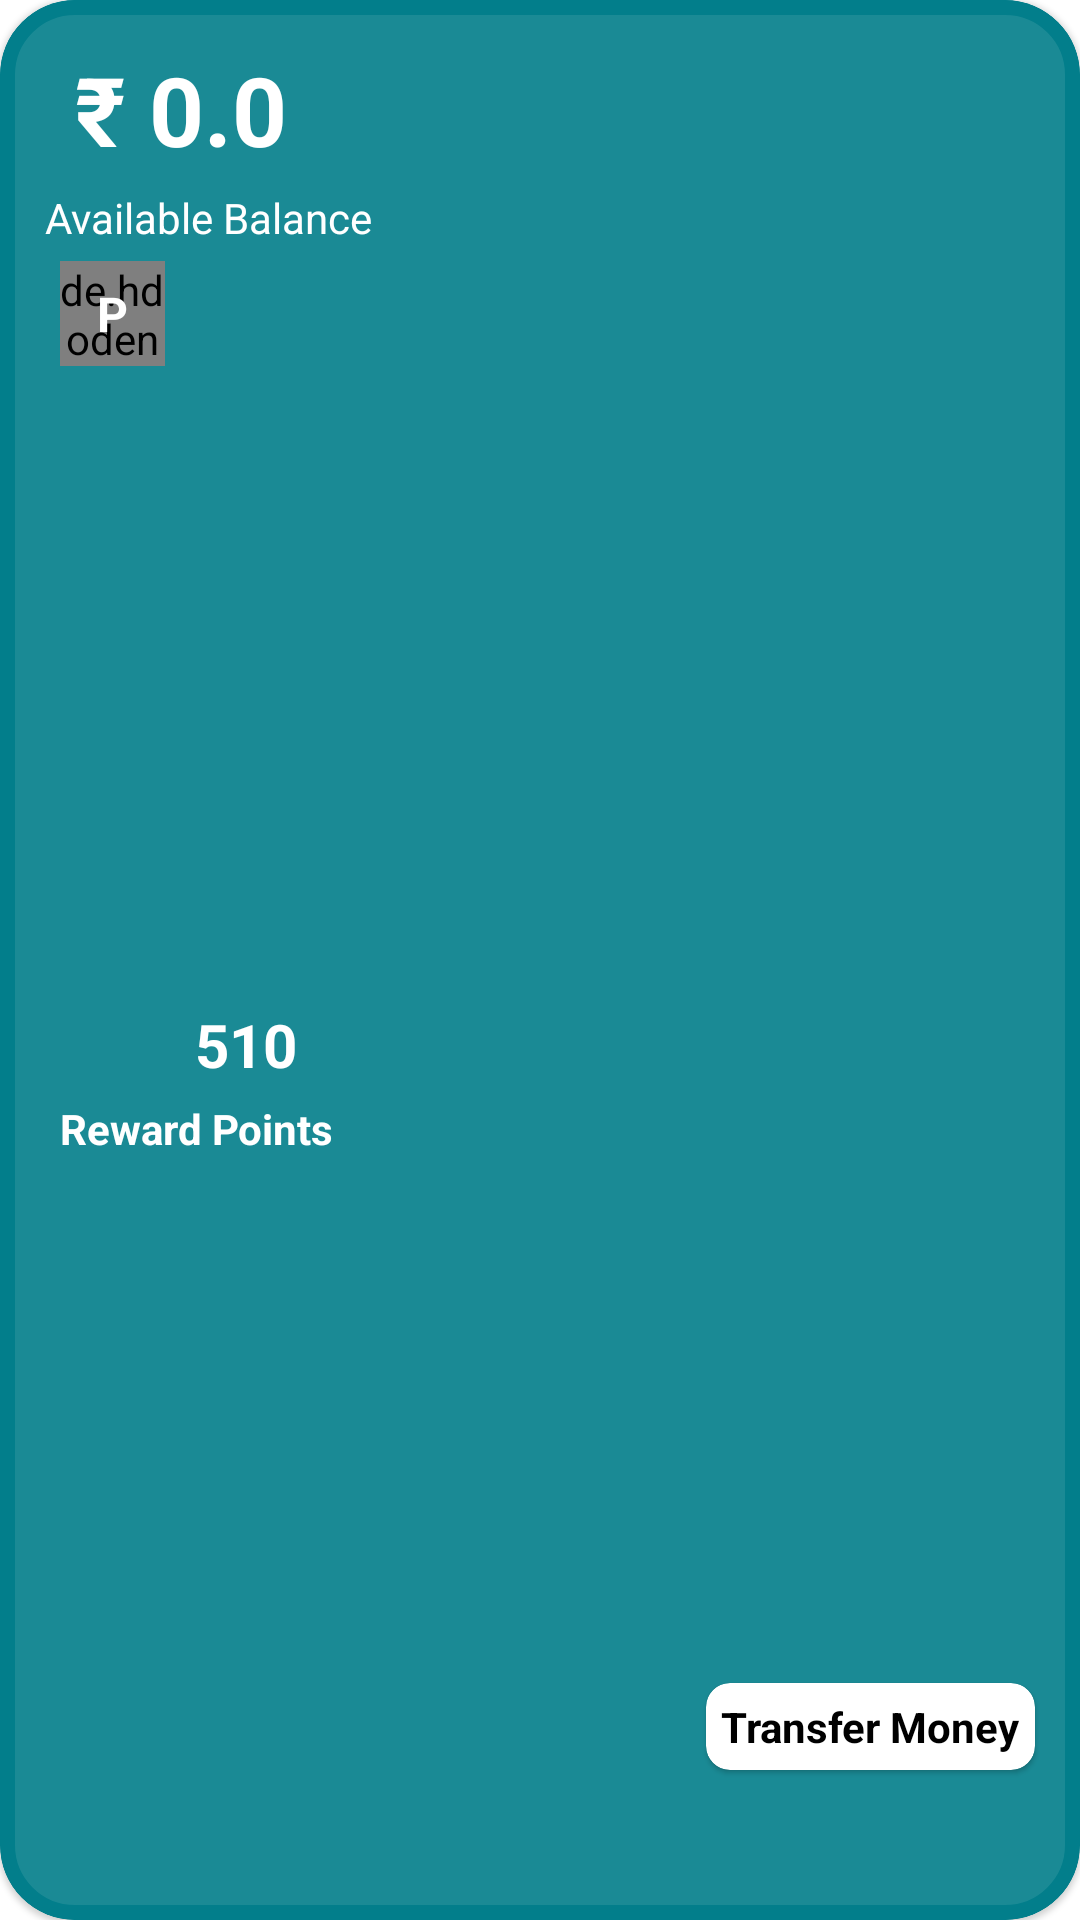

Layout XML and referenced resources for this Android screen:
<!-- AndroidManifest.xml: application theme Theme.PutatoeWallet -->
<!-- res/layout/wallet_widget.xml -->
<?xml version="1.0" encoding="utf-8"?>
<com.google.android.material.card.MaterialCardView xmlns:android="http://schemas.android.com/apk/res/android"
    xmlns:app="http://schemas.android.com/apk/res-auto"
    xmlns:tools="http://schemas.android.com/tools"
    android:layout_width="match_parent"
    android:layout_height="160dp"
    android:layout_margin="15dp"
    app:cardBackgroundColor="#1a8a95"
    app:cardCornerRadius="25dp"
    app:layout_constraintTop_toTopOf="parent"
    app:strokeColor="#027e8b"
    app:strokeWidth="5dp">

    <androidx.constraintlayout.widget.ConstraintLayout
        android:layout_width="match_parent"
        android:layout_height="match_parent"
        android:layout_margin="10dp">

        <androidx.appcompat.widget.AppCompatTextView
            android:id="@+id/tvRupees"
            android:layout_width="wrap_content"
            android:layout_height="wrap_content"
            android:layout_marginStart="10dp"
            android:layout_marginTop="5dp"
            android:text="@string/amt"
            android:textColor="@color/white"
            android:textSize="32sp"
            android:textStyle="bold"
            app:layout_constraintStart_toStartOf="@+id/tvBalance"
            app:layout_constraintTop_toTopOf="parent" />

        <androidx.appcompat.widget.AppCompatTextView
            android:id="@+id/tvBalance"
            android:layout_width="wrap_content"
            android:layout_height="wrap_content"
            android:layout_marginTop="5dp"
            android:layout_marginStart="5dp"
            android:text="@string/available_balance"
            android:textColor="@color/white"
            app:layout_constraintStart_toStartOf="parent"
            app:layout_constraintTop_toBottomOf="@+id/tvRupees" />

        <de.hdodenhof.circleimageview.CircleImageView
            android:id="@+id/civPoint"
            android:layout_width="35dp"
            android:layout_height="35dp"
            android:layout_marginTop="5dp"
            android:src="#419ea6"
            android:layout_marginStart="5dp"
            app:civ_border_color="@color/white"
            app:civ_border_width="5dp"
            app:layout_constraintStart_toStartOf="@+id/tvBalance"
            app:layout_constraintTop_toBottomOf="@+id/tvBalance"
            tools:ignore="RtlSymmetry" />

        <androidx.appcompat.widget.AppCompatTextView
            android:id="@+id/tvP"
            android:layout_width="wrap_content"
            android:layout_height="wrap_content"
            android:text="@string/p_point"
            android:textColor="@color/white"
            android:textSize="16sp"
            android:textStyle="bold"
            app:layout_constraintBottom_toBottomOf="@+id/civPoint"
            app:layout_constraintEnd_toEndOf="@+id/civPoint"
            app:layout_constraintStart_toStartOf="@+id/civPoint"
            app:layout_constraintTop_toTopOf="@+id/civPoint" />

        <androidx.appcompat.widget.AppCompatTextView
            android:id="@+id/tvPointCount"
            android:layout_width="wrap_content"
            android:layout_height="wrap_content"
            android:text="@string/_510"
            android:textColor="@color/white"
            android:textSize="20sp"
            android:textStyle="bold"
            android:layout_marginBottom="5dp"
            android:layout_marginStart="10dp"
            app:layout_constraintBottom_toTopOf="@+id/tvReward"
            app:layout_constraintStart_toEndOf="@+id/civPoint" />

        <androidx.appcompat.widget.AppCompatTextView
            android:id="@+id/tvReward"
            android:layout_width="wrap_content"
            android:layout_height="wrap_content"
            android:layout_marginStart="10dp"
            android:text="@string/reward_points"
            android:textColor="@color/white"
            android:textStyle="bold"
            app:layout_constraintBottom_toBottomOf="parent"
            app:layout_constraintStart_toStartOf="parent"
            app:layout_constraintTop_toBottomOf="@+id/civPoint" />

        <com.google.android.material.card.MaterialCardView
            android:id="@+id/mcvMoney"
            android:layout_width="wrap_content"
            android:layout_height="wrap_content"
            android:layout_marginBottom="40dp"
            app:cardBackgroundColor="@color/white"
            app:cardCornerRadius="8dp"
            android:layout_marginEnd="5dp"
            app:layout_constraintBottom_toBottomOf="parent"
            app:layout_constraintEnd_toEndOf="parent">

            <androidx.appcompat.widget.AppCompatTextView
                android:id="@+id/tvMoney"
                android:layout_width="wrap_content"
                android:layout_height="wrap_content"
                android:layout_margin="5dp"
                android:text="@string/transfer_money"
                android:textAlignment="center"
                android:textColor="@color/black"
                android:textStyle="bold" />
        </com.google.android.material.card.MaterialCardView>
    </androidx.constraintlayout.widget.ConstraintLayout>
</com.google.android.material.card.MaterialCardView>
<!-- resources referenced by this layout -->
<resources>
  <color name="black">#FF000000</color>
  <color name="white">#FFFFFFFF</color>
  <string name="_510">510</string>
  <string name="amt">₹ 0.0</string>
  <string name="available_balance">Available Balance</string>
  <string name="p_point">P</string>
  <string name="reward_points">Reward Points</string>
  <string name="transfer_money">Transfer Money</string>
  <style name="Theme.PutatoeWallet" parent="Theme.MaterialComponents.DayNight.DarkActionBar">
          
          <item name="colorPrimary">@color/purple_500</item>
          <item name="colorPrimaryVariant">@color/purple_700</item>
          <item name="colorOnPrimary">@color/white</item>
          
          <item name="colorSecondary">@color/teal_200</item>
          <item name="colorSecondaryVariant">@color/teal_700</item>
          <item name="colorOnSecondary">@color/black</item>
          
          <item name="android:statusBarColor">?attr/colorPrimaryVariant</item>
          
          <item name="windowActionBar">false</item>
          <item name="windowNoTitle">true</item>
      </style>
  <color name="purple_500">#FF6200EE</color>
  <color name="purple_700">#FF3700B3</color>
  <color name="teal_200">#FF03DAC5</color>
  <color name="teal_700">#FF018786</color>
</resources>
